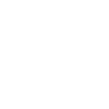
t = 0.00 s
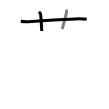
t = 2.50 s
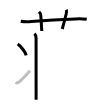
t = 5.25 s
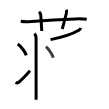
t = 7.75 s
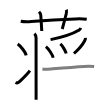
t = 10.50 s
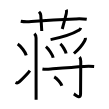
t = 13.00 s

The animated SVG that drew these frames (rendered in a browser with its animation timeline set to each time). Animation: 13 SMIL elements (animate=13); one cycle of 13.00 s.

<svg width="109px" height="109px" viewBox="0 0 px 109px" xmlns="http://www.w3.org/2000/svg" xmlns:xlink="http://www.w3.org/1999/xlink" xml:space="preserve" version="1.1"  baseProfile="full">
<path d="M20.75,21.27c3.51,0.68,7.03,0.62,10.61,0.29C44,20.38,62.12,19.25,75.25,18.9c3.88-0.1,7.69-0.25,11.5,0.38" style="fill:none;stroke:black;stroke-width:3;opacity:0">
  <animate attributeType="CSS" attributeName="opacity" from="0" to="1" begin="0s" dur="1s" repeatCount="Indefinite" fill="freeze" />
</path>
<path d="M39,11.75c1.06,1.06,1.68,2.35,1.75,3.25c0.62,8.12,0.75,12.12,1,16" style="fill:none;stroke:black;stroke-width:3;opacity:0">
  <animate attributeType="CSS" attributeName="opacity" from="0" to="1" begin="1s" dur="1s" repeatCount="Indefinite" fill="freeze" />
</path>
<path d="M66.25,9.75c0.62,1.25,0.37,2.52,0,4c-1.12,4.5-2.38,9.5-4,15.25" style="fill:none;stroke:black;stroke-width:3;opacity:0">
  <animate attributeType="CSS" attributeName="opacity" from="0" to="1" begin="2s" dur="1s" repeatCount="Indefinite" fill="freeze" />
</path>
<path d="M34.41,33.68c1.2,1.2,1.66,2.82,1.66,4.24c0,0.67,0.02,32.44,0.03,50.46c0,5.49,0.01,9.71,0.01,11.37" style="fill:none;stroke:black;stroke-width:3;opacity:0">
  <animate attributeType="CSS" attributeName="opacity" from="0" to="1" begin="3s" dur="1s" repeatCount="Indefinite" fill="freeze" />
</path>
<path d="M17.7,44.07c3.02,1.98,7.79,8.14,8.54,11.22" style="fill:none;stroke:black;stroke-width:3;opacity:0">
  <animate attributeType="CSS" attributeName="opacity" from="0" to="1" begin="4s" dur="1s" repeatCount="Indefinite" fill="freeze" />
</path>
<path d="M15.5,82.51c1.75,0.86,2.54,0.51,3.69-0.59c3.34-3.23,7.66-7.18,10.7-11.31" style="fill:none;stroke:black;stroke-width:3;opacity:0">
  <animate attributeType="CSS" attributeName="opacity" from="0" to="1" begin="5s" dur="1s" repeatCount="Indefinite" fill="freeze" />
</path>
<path d="M80.68,27.89c-0.34,1.12-1,1.93-1.97,2.42c-4.31,2.61-14.51,6.59-28.12,9.3" style="fill:none;stroke:black;stroke-width:3;opacity:0">
  <animate attributeType="CSS" attributeName="opacity" from="0" to="1" begin="6s" dur="1s" repeatCount="Indefinite" fill="freeze" />
</path>
<path d="M45.93,46.6c2.47,1.96,6.62,8.08,7.24,11.14" style="fill:none;stroke:black;stroke-width:3;opacity:0">
  <animate attributeType="CSS" attributeName="opacity" from="0" to="1" begin="7s" dur="1s" repeatCount="Indefinite" fill="freeze" />
</path>
<path d="M60.34,43.95c2.04,1.74,5.27,6.9,5.78,9.6" style="fill:none;stroke:black;stroke-width:3;opacity:0">
  <animate attributeType="CSS" attributeName="opacity" from="0" to="1" begin="8s" dur="1s" repeatCount="Indefinite" fill="freeze" />
</path>
<path d="M85.45,37.93c0.1,0.96-0.29,1.89-0.75,2.74c-2.07,3.84-5.12,7.81-10.75,12.83" style="fill:none;stroke:black;stroke-width:3;opacity:0">
  <animate attributeType="CSS" attributeName="opacity" from="0" to="1" begin="9s" dur="1s" repeatCount="Indefinite" fill="freeze" />
</path>
<path d="M42.42,69.02c3.48,0.67,6.89,0.09,10.45-0.2c9.5-0.77,21.38-1.73,31.25-2.33c3.33-0.23,6.68-0.21,10.02,0.07" style="fill:none;stroke:black;stroke-width:3;opacity:0">
  <animate attributeType="CSS" attributeName="opacity" from="0" to="1" begin="10s" dur="1s" repeatCount="Indefinite" fill="freeze" />
</path>
<path d="M79.51,57.08c1.52,1.52,1.24,2.8,1.24,5.17c0,16.32-0.18,28.81-0.18,31.51c0,6.24-5.23,0.98-6.75,0.14" style="fill:none;stroke:black;stroke-width:3;opacity:0">
  <animate attributeType="CSS" attributeName="opacity" from="0" to="1" begin="11s" dur="1s" repeatCount="Indefinite" fill="freeze" />
</path>
<path d="M54.22,76.86c2.79,1.57,6.96,6.43,7.65,8.87" style="fill:none;stroke:black;stroke-width:3;opacity:0">
  <animate attributeType="CSS" attributeName="opacity" from="0" to="1" begin="12s" dur="1s" repeatCount="Indefinite" fill="freeze" />
</path>
</svg>
